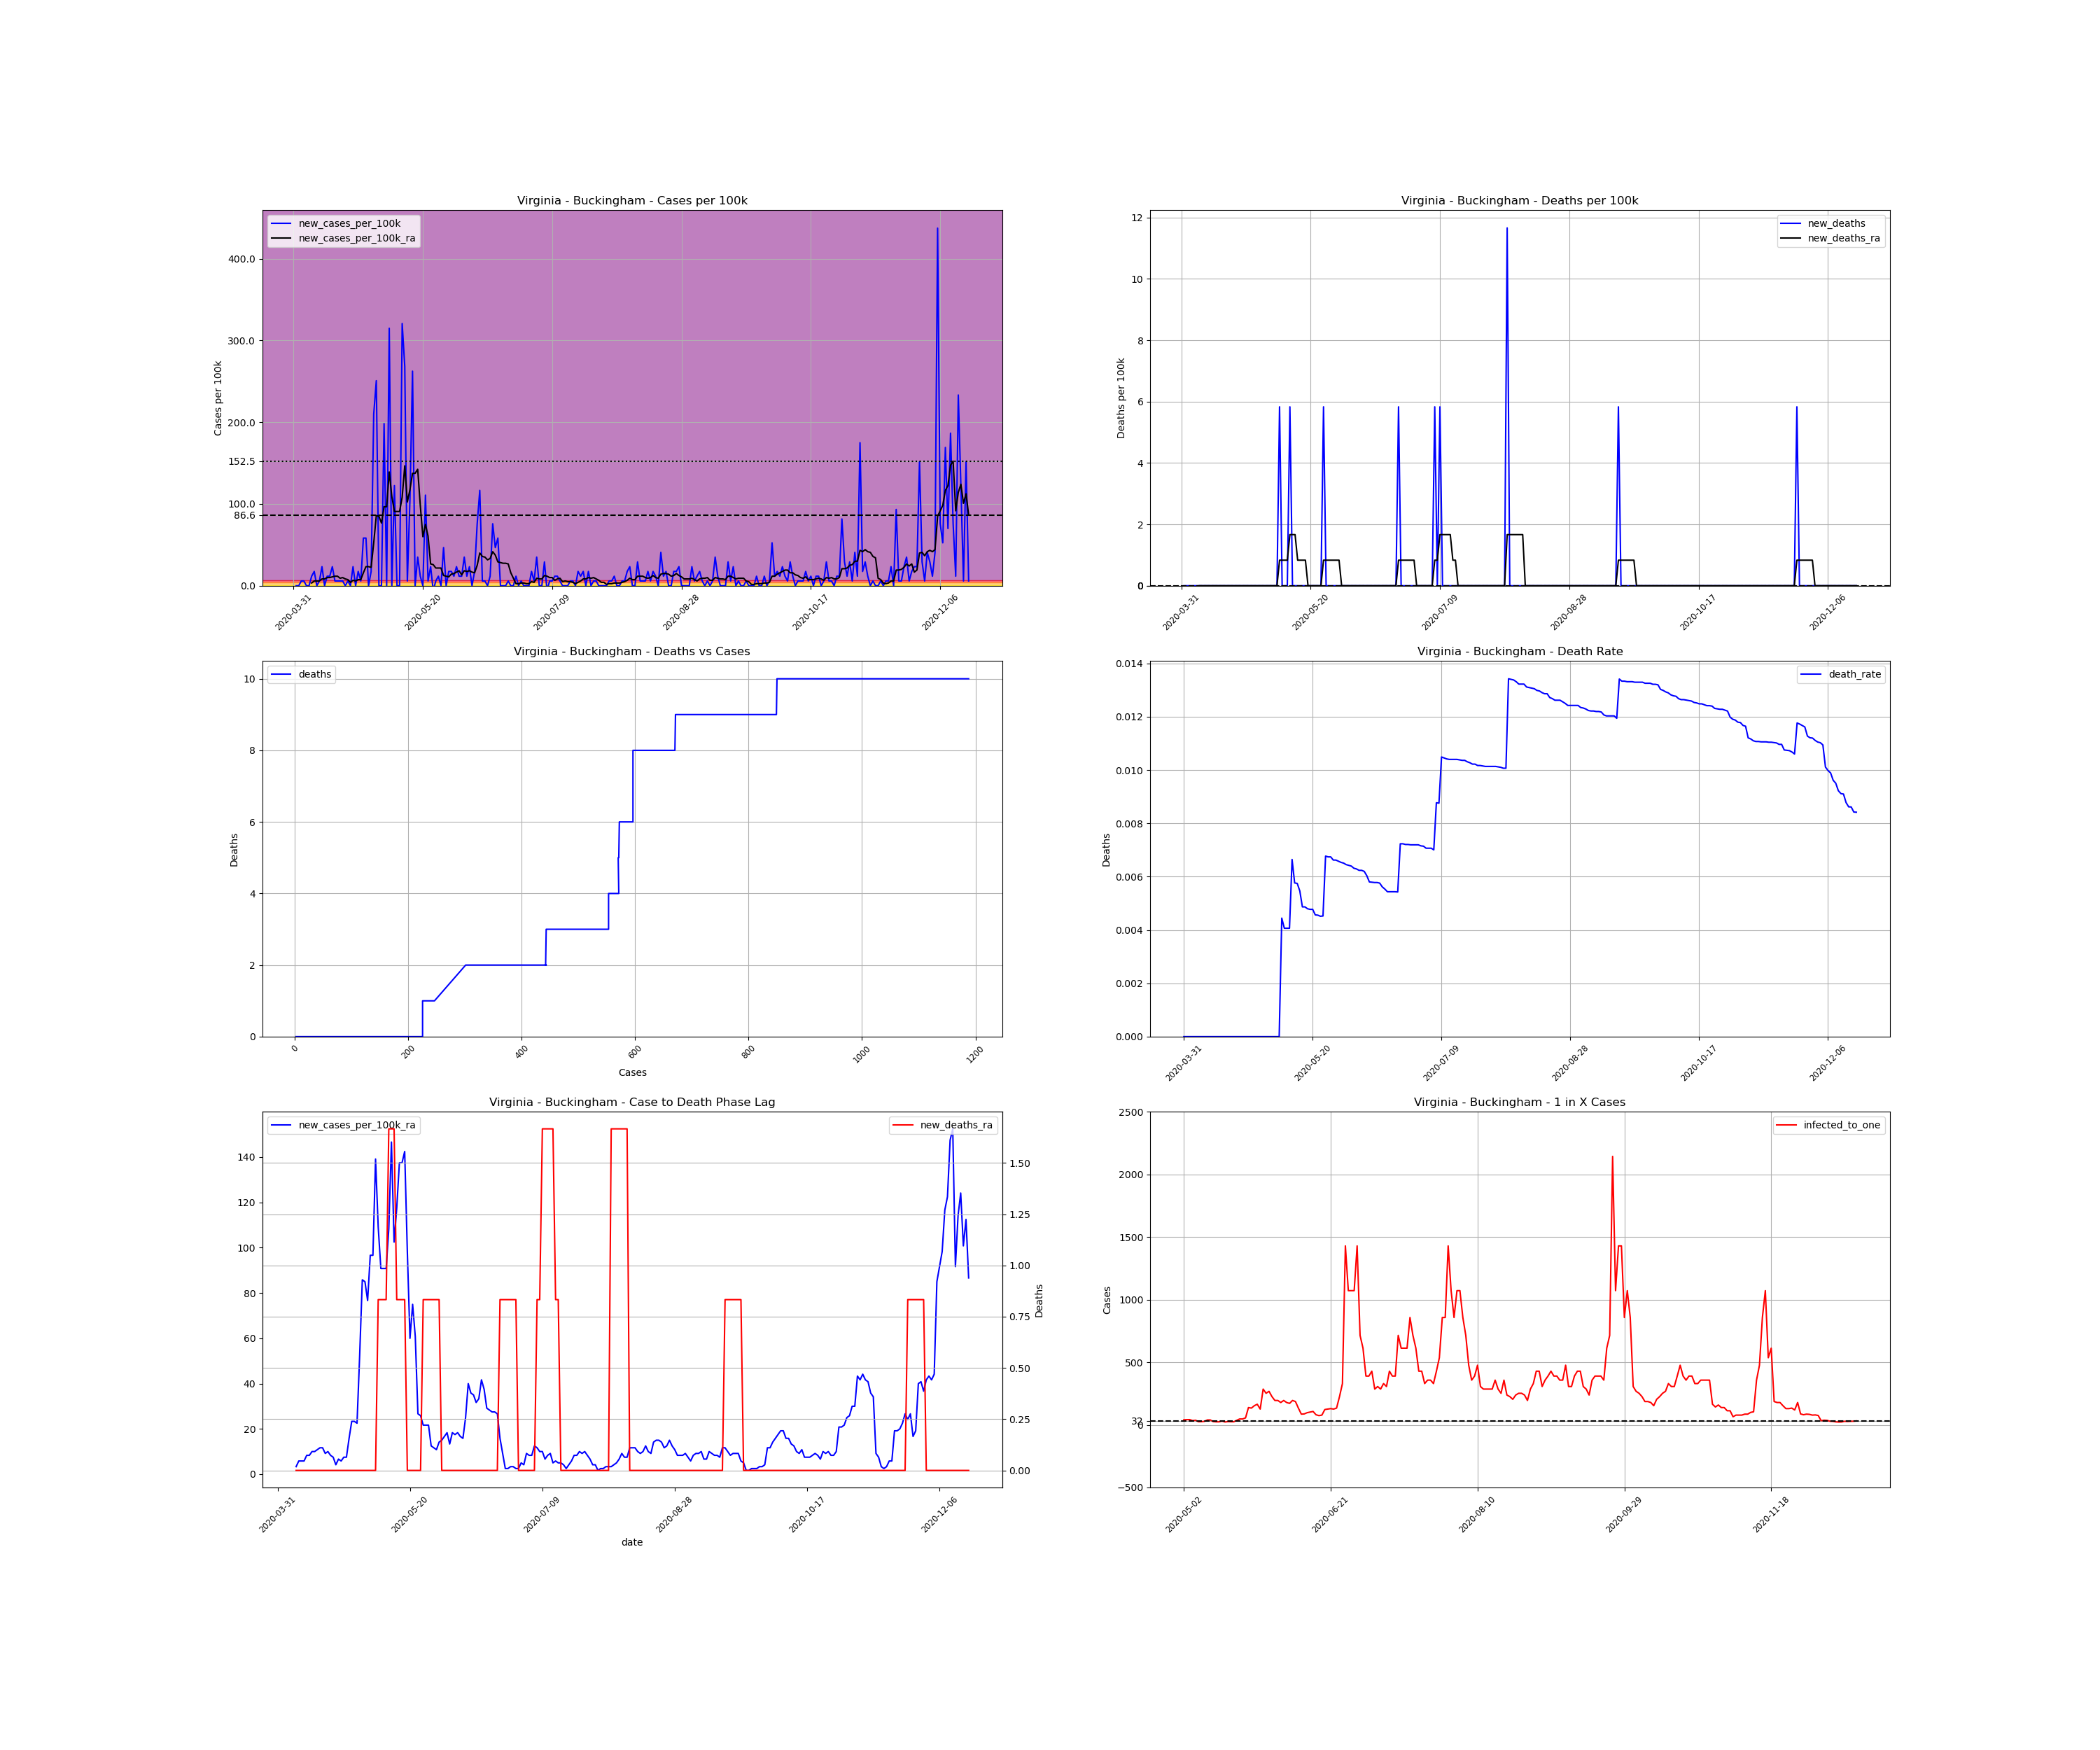

Data behind this chart, as committed beside it:
, date, county, state, fips, cases, deaths, COUNTY, STNAME, CTYNAME, POPESTIMATE2019, cases_per_100k, deaths_per_100k, death_rate, new_cases, new_cases_per_100k, new_deaths, new_cases_per_100k_ra, new_deaths_ra, active_cases, infected_to_one
574194, 2020-03-31, Buckingham, Virginia, 51029, 2, 0.0, 29, Virginia, Buckingham, 17148, 11.66, 0.0, 0.0, , , , , , , 
574195, 2020-04-01, Buckingham, Virginia, 51029, 2, 0.0, 29, Virginia, Buckingham, 17148, 11.66, 0.0, 0.0, 0.0, 0.0, 0.0, , , , 
574196, 2020-04-02, Buckingham, Virginia, 51029, 2, 0.0, 29, Virginia, Buckingham, 17148, 11.66, 0.0, 0.0, 0.0, 0.0, 0.0, , , , 
574197, 2020-04-03, Buckingham, Virginia, 51029, 3, 0.0, 29, Virginia, Buckingham, 17148, 17.49, 0.0, 0.0, 1.0, 5.832, 0.0, , , , 
574198, 2020-04-04, Buckingham, Virginia, 51029, 4, 0.0, 29, Virginia, Buckingham, 17148, 23.33, 0.0, 0.0, 1.0, 5.832, 0.0, , , , 
574199, 2020-04-05, Buckingham, Virginia, 51029, 4, 0.0, 29, Virginia, Buckingham, 17148, 23.33, 0.0, 0.0, 0.0, 0.0, 0.0, , , , 
574200, 2020-04-06, Buckingham, Virginia, 51029, 4, 0.0, 29, Virginia, Buckingham, 17148, 23.33, 0.0, 0.0, 0.0, 0.0, 0.0, , , , 
574201, 2020-04-07, Buckingham, Virginia, 51029, 6, 0.0, 29, Virginia, Buckingham, 17148, 34.99, 0.0, 0.0, 2.0, 11.66, 0.0, 3.332, 0.0, , 
574202, 2020-04-08, Buckingham, Virginia, 51029, 9, 0.0, 29, Virginia, Buckingham, 17148, 52.48, 0.0, 0.0, 3.0, 17.49, 0.0, 5.832, 0.0, 7.0, 612.4
574203, 2020-04-09, Buckingham, Virginia, 51029, 9, 0.0, 29, Virginia, Buckingham, 17148, 52.48, 0.0, 0.0, 0.0, 0.0, 0.0, 5.832, 0.0, 7.0, 612.4
574204, 2020-04-10, Buckingham, Virginia, 51029, 10, 0.0, 29, Virginia, Buckingham, 17148, 58.32, 0.0, 0.0, 1.0, 5.832, 0.0, 5.832, 0.0, 8.0, 535.9
574205, 2020-04-11, Buckingham, Virginia, 51029, 14, 0.0, 29, Virginia, Buckingham, 17148, 81.64, 0.0, 0.0, 4.0, 23.33, 0.0, 8.331, 0.0, 11.0, 389.7
574206, 2020-04-12, Buckingham, Virginia, 51029, 14, 0.0, 29, Virginia, Buckingham, 17148, 81.64, 0.0, 0.0, 0.0, 0.0, 0.0, 8.331, 0.0, 10.0, 428.7
574207, 2020-04-13, Buckingham, Virginia, 51029, 16, 0.0, 29, Virginia, Buckingham, 17148, 93.31, 0.0, 0.0, 2.0, 11.66, 0.0, 9.997, 0.0, 12.0, 357.2
574208, 2020-04-14, Buckingham, Virginia, 51029, 18, 0.0, 29, Virginia, Buckingham, 17148, 105, 0.0, 0.0, 2.0, 11.66, 0.0, 9.997, 0.0, 14.0, 306.2
574209, 2020-04-15, Buckingham, Virginia, 51029, 22, 0.0, 29, Virginia, Buckingham, 17148, 128.3, 0.0, 0.0, 4.0, 23.33, 0.0, 10.83, 0.0, 16.0, 267.9
574210, 2020-04-16, Buckingham, Virginia, 51029, 23, 0.0, 29, Virginia, Buckingham, 17148, 134.1, 0.0, 0.0, 1.0, 5.832, 0.0, 11.66, 0.0, 14.0, 306.2
574211, 2020-04-17, Buckingham, Virginia, 51029, 24, 0.0, 29, Virginia, Buckingham, 17148, 140, 0.0, 0.0, 1.0, 5.832, 0.0, 11.66, 0.0, 15.0, 285.8
574212, 2020-04-18, Buckingham, Virginia, 51029, 25, 0.0, 29, Virginia, Buckingham, 17148, 145.8, 0.0, 0.0, 1.0, 5.832, 0.0, 9.164, 0.0, 15.0, 285.8
574213, 2020-04-19, Buckingham, Virginia, 51029, 26, 0.0, 29, Virginia, Buckingham, 17148, 151.6, 0.0, 0.0, 1.0, 5.832, 0.0, 9.997, 0.0, 12.0, 357.2
574214, 2020-04-20, Buckingham, Virginia, 51029, 26, 0.0, 29, Virginia, Buckingham, 17148, 151.6, 0.0, 0.0, 0.0, 0.0, 0.0, 8.331, 0.0, 12.0, 357.2
574215, 2020-04-21, Buckingham, Virginia, 51029, 27, 0.0, 29, Virginia, Buckingham, 17148, 157.5, 0.0, 0.0, 1.0, 5.832, 0.0, 7.498, 0.0, 11.0, 389.7
574216, 2020-04-22, Buckingham, Virginia, 51029, 27, 0.0, 29, Virginia, Buckingham, 17148, 157.5, 0.0, 0.0, 0.0, 0.0, 0.0, 4.165, 0.0, 9.0, 476.3
574217, 2020-04-23, Buckingham, Virginia, 51029, 31, 0.0, 29, Virginia, Buckingham, 17148, 180.8, 0.0, 0.0, 4.0, 23.33, 0.0, 6.665, 0.0, 9.0, 476.3
574218, 2020-04-24, Buckingham, Virginia, 51029, 31, 0.0, 29, Virginia, Buckingham, 17148, 180.8, 0.0, 0.0, 0.0, 0.0, 0.0, 5.832, 0.0, 8.0, 535.9
574219, 2020-04-25, Buckingham, Virginia, 51029, 34, 0.0, 29, Virginia, Buckingham, 17148, 198.3, 0.0, 0.0, 3.0, 17.49, 0.0, 7.498, 0.0, 10.0, 428.7
574220, 2020-04-26, Buckingham, Virginia, 51029, 35, 0.0, 29, Virginia, Buckingham, 17148, 204.1, 0.0, 0.0, 1.0, 5.832, 0.0, 7.498, 0.0, 10.0, 428.7
574221, 2020-04-27, Buckingham, Virginia, 51029, 45, 0.0, 29, Virginia, Buckingham, 17148, 262.4, 0.0, 0.0, 10.0, 58.32, 0.0, 15.83, 0.0, 19.0, 225.6
574222, 2020-04-28, Buckingham, Virginia, 51029, 55, 0.0, 29, Virginia, Buckingham, 17148, 320.7, 0.0, 0.0, 10.0, 58.32, 0.0, 23.33, 0.0, 29.0, 147.8
574223, 2020-04-29, Buckingham, Virginia, 51029, 55, 0.0, 29, Virginia, Buckingham, 17148, 320.7, 0.0, 0.0, 0.0, 0.0, 0.0, 23.33, 0.0, 28.0, 153.1
574224, 2020-04-30, Buckingham, Virginia, 51029, 58, 0.0, 29, Virginia, Buckingham, 17148, 338.2, 0.0, 0.0, 3.0, 17.49, 0.0, 22.49, 0.0, 31.0, 138.3
574225, 2020-05-01, Buckingham, Virginia, 51029, 94, 0.0, 29, Virginia, Buckingham, 17148, 548.2, 0.0, 0.0, 36.0, 209.9, 0.0, 52.48, 0.0, 63.0, 68.05
574226, 2020-05-02, Buckingham, Virginia, 51029, 137, 0.0, 29, Virginia, Buckingham, 17148, 798.9, 0.0, 0.0, 43.0, 250.8, 0.0, 85.81, 0.0, 106.0, 40.44
574227, 2020-05-03, Buckingham, Virginia, 51029, 137, 0.0, 29, Virginia, Buckingham, 17148, 798.9, 0.0, 0.0, 0.0, 0.0, 0.0, 84.97, 0.0, 103.0, 41.62
574228, 2020-05-04, Buckingham, Virginia, 51029, 137, 0.0, 29, Virginia, Buckingham, 17148, 798.9, 0.0, 0.0, 0.0, 0.0, 0.0, 76.64, 0.0, 102.0, 42.03
574229, 2020-05-05, Buckingham, Virginia, 51029, 171, 0.0, 29, Virginia, Buckingham, 17148, 997.2, 0.0, 0.0, 34.0, 198.3, 0.0, 96.64, 0.0, 126.0, 34.02
574230, 2020-05-06, Buckingham, Virginia, 51029, 171, 0.0, 29, Virginia, Buckingham, 17148, 997.2, 0.0, 0.0, 0.0, 0.0, 0.0, 96.64, 0.0, 116.0, 36.96
574231, 2020-05-07, Buckingham, Virginia, 51029, 225, 0.0, 29, Virginia, Buckingham, 17148, 1312, 0.0, 0.0, 54.0, 314.9, 0.0, 139.1, 0.0, 170.0, 25.22
574232, 2020-05-08, Buckingham, Virginia, 51029, 225, 1.0, 29, Virginia, Buckingham, 17148, 1312, 5.832, 0.004444, 0.0, 0.0, 5.832, 109.1, 0.8331, 167.0, 25.67
574233, 2020-05-09, Buckingham, Virginia, 51029, 246, 1.0, 29, Virginia, Buckingham, 17148, 1435, 5.832, 0.004065, 21.0, 122.5, 0.0, 90.81, 0.8331, 152.0, 28.2
574234, 2020-05-10, Buckingham, Virginia, 51029, 246, 1.0, 29, Virginia, Buckingham, 17148, 1435, 5.832, 0.004065, 0.0, 0.0, 0.0, 90.81, 0.8331, 109.0, 39.33
574235, 2020-05-11, Buckingham, Virginia, 51029, 246, 1.0, 29, Virginia, Buckingham, 17148, 1435, 5.832, 0.004065, 0.0, 0.0, 0.0, 90.81, 0.8331, 109.0, 39.33
574236, 2020-05-12, Buckingham, Virginia, 51029, 301, 2.0, 29, Virginia, Buckingham, 17148, 1755, 11.66, 0.006645, 55.0, 320.7, 5.832, 108.3, 1.666, 164.0, 26.14
574237, 2020-05-13, Buckingham, Virginia, 51029, 347, 2.0, 29, Virginia, Buckingham, 17148, 2024, 11.66, 0.005764, 46.0, 268.3, 0.0, 146.6, 1.666, 176.0, 24.36
574238, 2020-05-14, Buckingham, Virginia, 51029, 348, 2.0, 29, Virginia, Buckingham, 17148, 2029, 11.66, 0.005747, 1.0, 5.832, 0.0, 102.5, 1.666, 177.0, 24.22
574239, 2020-05-15, Buckingham, Virginia, 51029, 366, 2.0, 29, Virginia, Buckingham, 17148, 2134, 11.66, 0.005464, 18.0, 105, 0.0, 117.5, 0.8331, 141.0, 30.4
574240, 2020-05-16, Buckingham, Virginia, 51029, 411, 2.0, 29, Virginia, Buckingham, 17148, 2397, 11.66, 0.004866, 45.0, 262.4, 0.0, 137.5, 0.8331, 186.0, 23.05
574241, 2020-05-17, Buckingham, Virginia, 51029, 411, 2.0, 29, Virginia, Buckingham, 17148, 2397, 11.66, 0.004866, 0.0, 0.0, 0.0, 137.5, 0.8331, 165.0, 25.98
574242, 2020-05-18, Buckingham, Virginia, 51029, 417, 2.0, 29, Virginia, Buckingham, 17148, 2432, 11.66, 0.004796, 6.0, 34.99, 0.0, 142.5, 0.8331, 171.0, 25.07
574243, 2020-05-19, Buckingham, Virginia, 51029, 419, 2.0, 29, Virginia, Buckingham, 17148, 2443, 11.66, 0.004773, 2.0, 11.66, 0.0, 98.3, 0.0, 173.0, 24.78
574244, 2020-05-20, Buckingham, Virginia, 51029, 419, 2.0, 29, Virginia, Buckingham, 17148, 2443, 11.66, 0.004773, 0.0, 0.0, 0.0, 59.98, 0.0, 118.0, 36.33
574245, 2020-05-21, Buckingham, Virginia, 51029, 438, 2.0, 29, Virginia, Buckingham, 17148, 2554, 11.66, 0.004566, 19.0, 110.8, 0.0, 74.98, 0.0, 91.0, 47.11
574246, 2020-05-22, Buckingham, Virginia, 51029, 439, 2.0, 29, Virginia, Buckingham, 17148, 2560, 11.66, 0.004556, 1.0, 5.832, 0.0, 60.82, 0.0, 91.0, 47.11
574247, 2020-05-23, Buckingham, Virginia, 51029, 443, 2.0, 29, Virginia, Buckingham, 17148, 2583, 11.66, 0.004515, 4.0, 23.33, 0.0, 26.66, 0.0, 77.0, 55.68
574248, 2020-05-24, Buckingham, Virginia, 51029, 442, 2.0, 29, Virginia, Buckingham, 17148, 2578, 11.66, 0.004525, -1.0, -5.832, 0.0, 25.83, 0.0, 31.0, 138.3
574249, 2020-05-25, Buckingham, Virginia, 51029, 443, 3.0, 29, Virginia, Buckingham, 17148, 2583, 17.49, 0.006772, 1.0, 5.832, 5.832, 21.66, 0.8331, 32.0, 134
574250, 2020-05-26, Buckingham, Virginia, 51029, 445, 3.0, 29, Virginia, Buckingham, 17148, 2595, 17.49, 0.006742, 2.0, 11.66, 0.0, 21.66, 0.8331, 28.0, 153.1
574251, 2020-05-27, Buckingham, Virginia, 51029, 445, 3.0, 29, Virginia, Buckingham, 17148, 2595, 17.49, 0.006742, 0.0, 0.0, 0.0, 21.66, 0.8331, 26.0, 164.9
574252, 2020-05-28, Buckingham, Virginia, 51029, 453, 3.0, 29, Virginia, Buckingham, 17148, 2642, 17.49, 0.006623, 8.0, 46.65, 0.0, 12.5, 0.8331, 34.0, 126.1
574253, 2020-05-29, Buckingham, Virginia, 51029, 453, 3.0, 29, Virginia, Buckingham, 17148, 2642, 17.49, 0.006623, 0.0, 0.0, 0.0, 11.66, 0.8331, 15.0, 285.8
... 202 more rows
